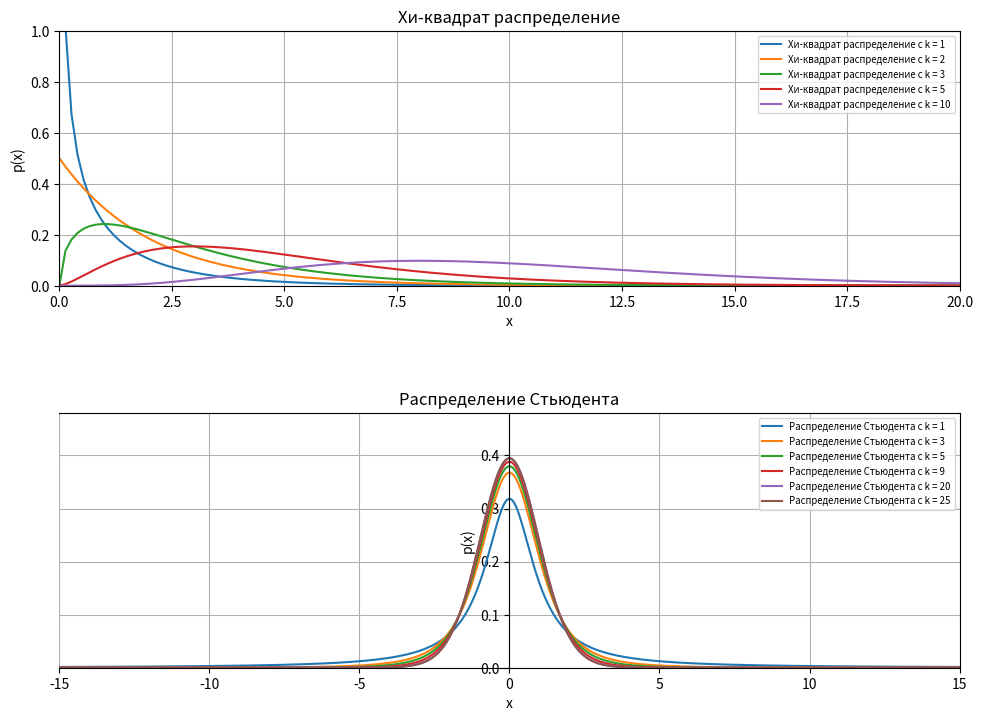

Reproduce this figure in Python.
"""
Здесь описана логика создания графиков Хи-квадрат распределения и распределения Стьюдента
"""

from typing import Any, Final

import matplotlib.pyplot as plt
import numpy as np
from scipy.stats import chi2, t

# Константы, которые описывают конечные значения осей
X_RANGE_CHI_SQUARE: Final = (0, 20)
X_RANGE_T_DISTRIBUTION: Final = (-15, 15)
Y_LIMITS_CHI_SQUARE: Final = (0, 1)
Y_LIMITS_T_DISTRIBUTION: Final = (0, 0.48)


def chi_square_distribution(graphic) -> None:
    """
    Построение графиков хи-квадрат распределения
    """
    # Определение диапазона значений для оси x
    x = np.linspace(*X_RANGE_CHI_SQUARE, 150)

    for df in [1, 2, 3, 5, 10]:
        graphic.plot(x, chi2.pdf(x, df), label=f"Хи-квадрат распределение с k = {df}")

    graphic.set_xlim(X_RANGE_CHI_SQUARE)
    graphic.set_ylim(Y_LIMITS_CHI_SQUARE)


def t_distribution(graphic) -> None:
    """
    Построение графика t-распределения
    """
    # Определение диапазона значений для оси x
    x = np.linspace(*X_RANGE_T_DISTRIBUTION, 1000)

    for df in [1, 3, 5, 9, 20, 25]:
        graphic.plot(x, t.pdf(x, df=df), label=f"Распределение Стьюдента с k = {df}")

    graphic.set_xlim(X_RANGE_T_DISTRIBUTION)
    graphic.set_ylim(Y_LIMITS_T_DISTRIBUTION)

    # Перемещаем оси в центр, чтобы адекватно выглядело
    for spine in ("left", "bottom"):
        graphic.spines[spine].set_position("zero")


def main() -> None:
    """
    Точка запуска программы, отсюда происходит запуск двух функций, объединение на 1 фото, установка общих параметров
    """

    # Создание сетки подграфиков 2x1
    fig, axs = plt.subplots(2, 1, figsize=(11.69, 8.27))

    # Само место для (место для графика, функция обработки распределения, название)
    zipped_arguments: tuple[Any, callable, str] = zip(
        axs,
        (chi_square_distribution, t_distribution),
        ("Хи-квадрат распределение", "Распределение Стьюдента"),
    )

    # Устанавливаем подписи для осей, включаем сетку, устанавливаем имена для графиков
    for graphic, function, name in zipped_arguments:
        graphic.set_xlabel("x")
        graphic.set_ylabel("p(x)")
        graphic.grid(True)
        graphic.set_title(name)
        function(graphic)
        graphic.legend(loc="upper right", fontsize="x-small", frameon=True)

    # Отображение графика с отступами
    plt.subplots_adjust(
        top=0.87, bottom=0.1, left=0.13, right=0.9, hspace=0.5, wspace=0.3
    )
    # Сохранение графика в формате PDF
    plt.savefig("distributions_a4.pdf", format="pdf")


if __name__ == "__main__":
    main()
